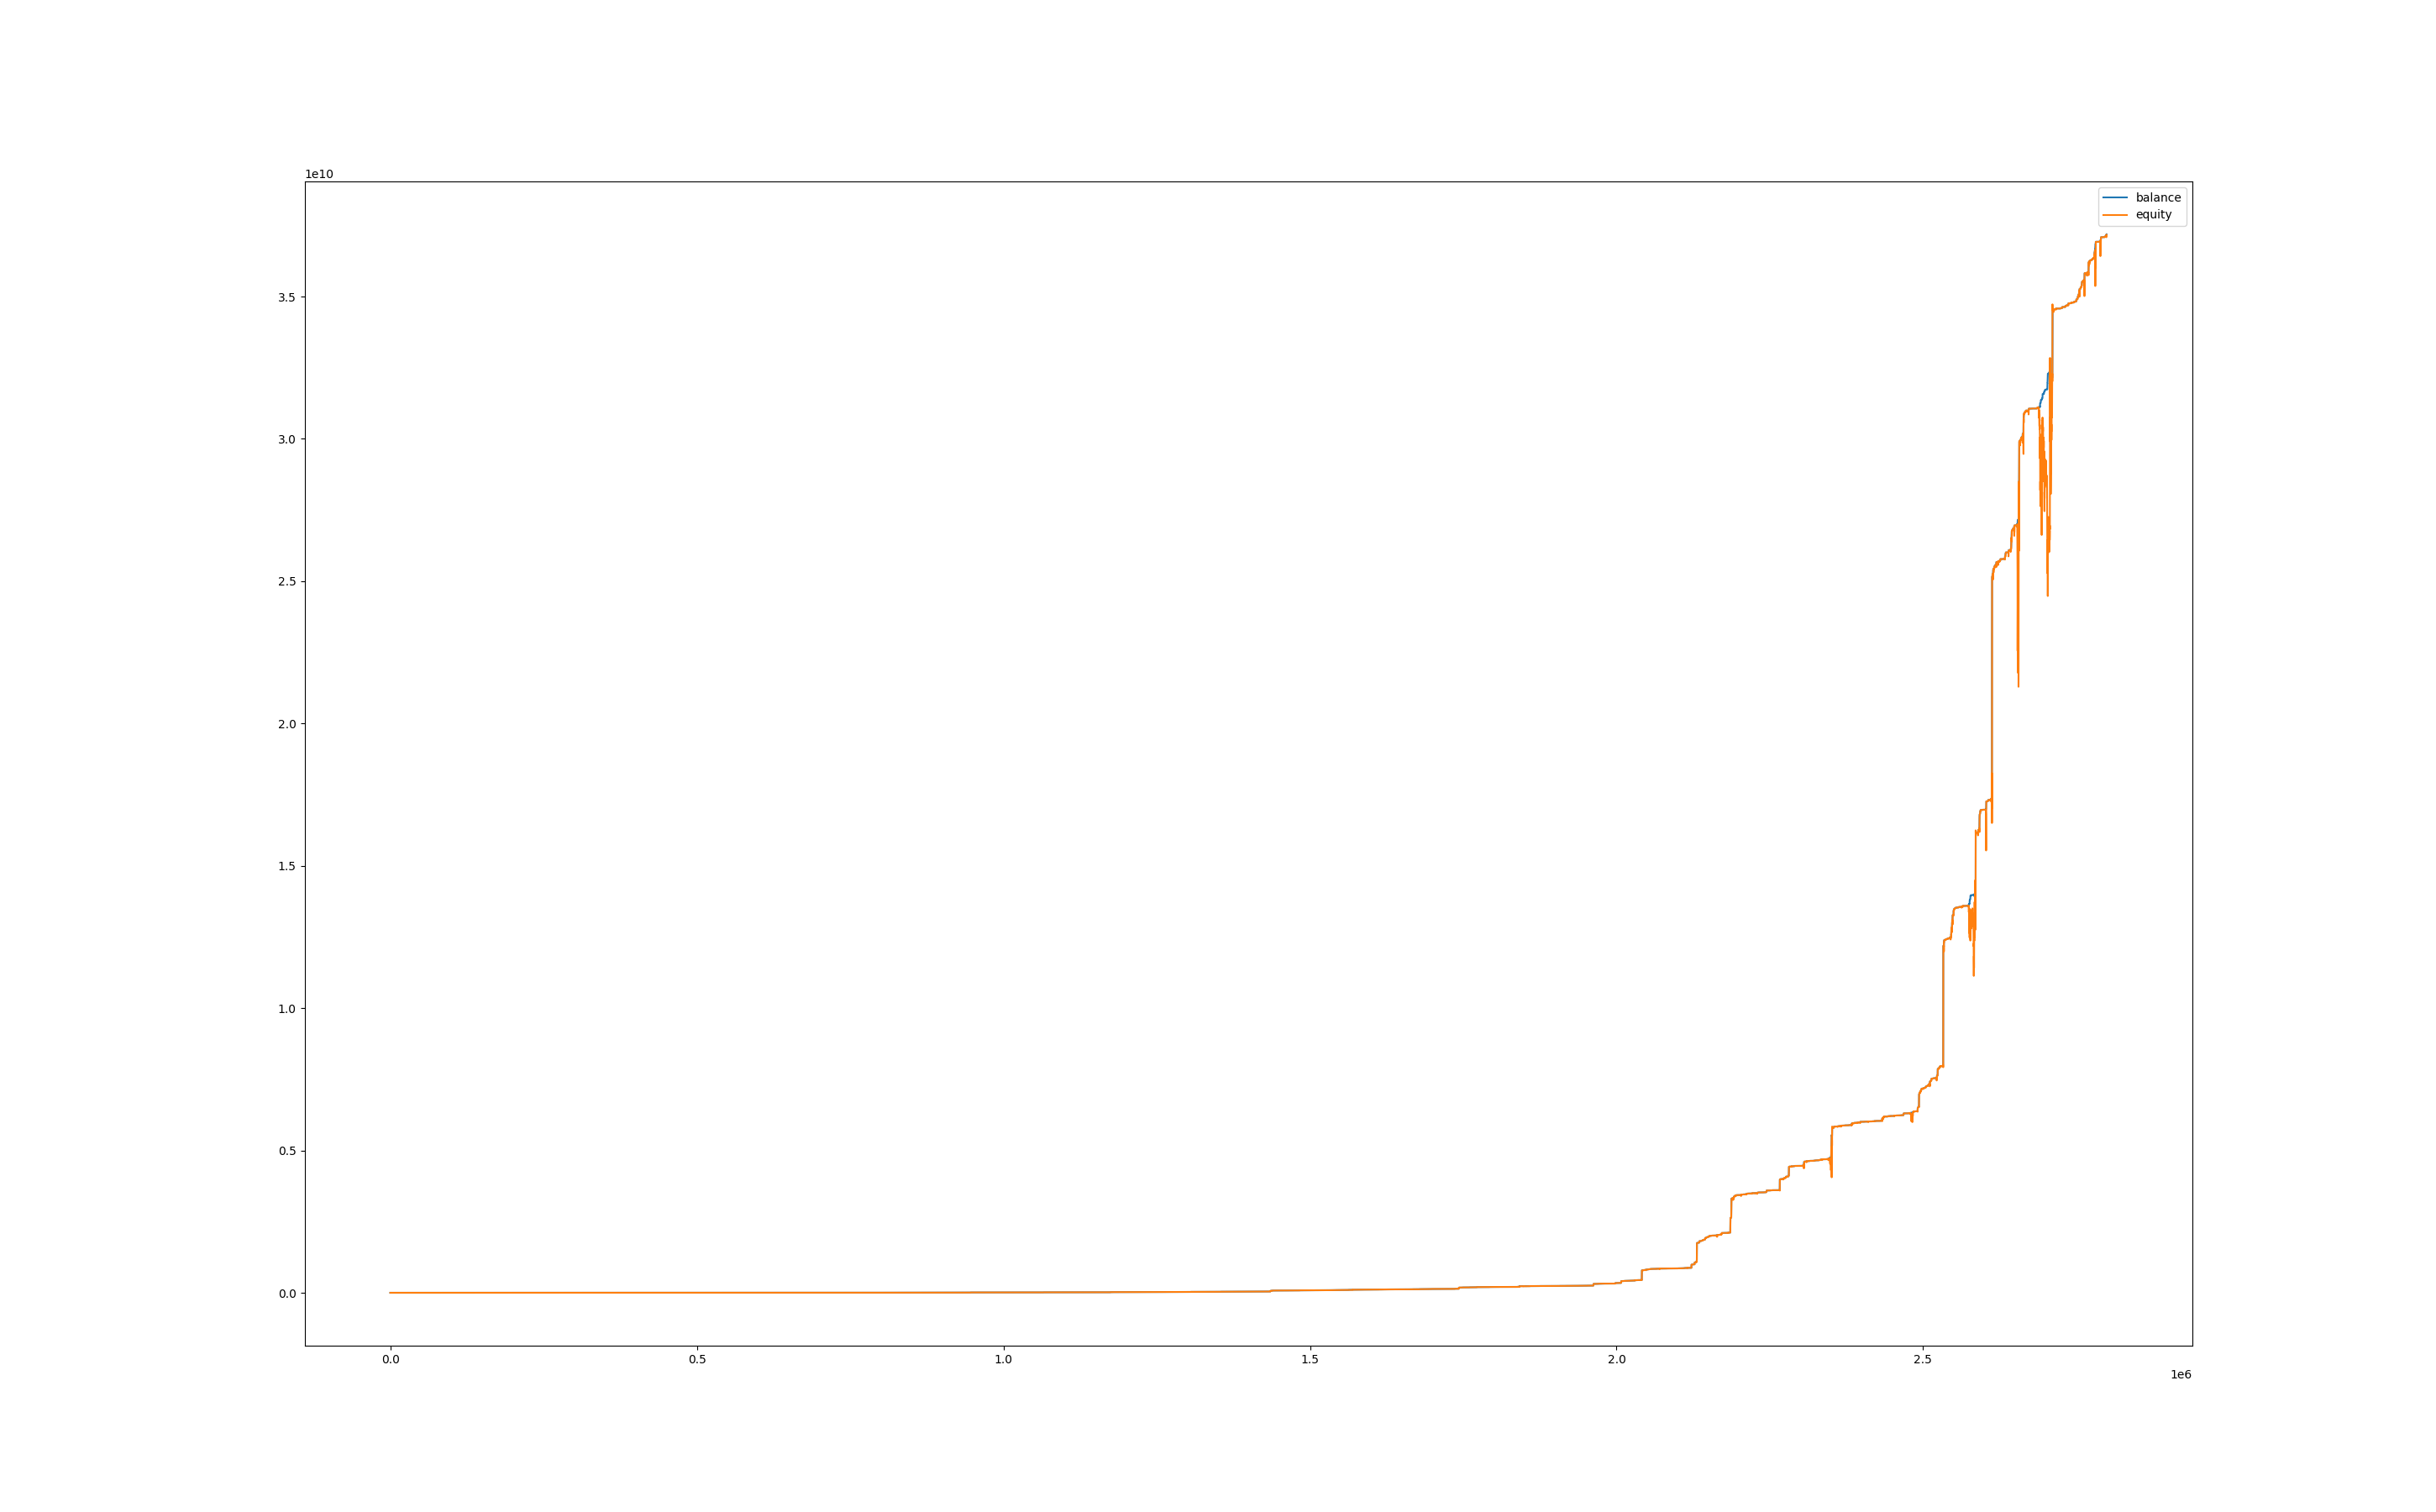

Data behind this chart, as committed beside it:
, balance, equity, balance_btc, equity_btc
0, 1000, 1000, 0.0, 0.0
60, 1000, 1000, 0.0, 0.0
120, 1000, 1000, 0.0, 0.0
180, 1000, 1000, 0.0, 0.0
240, 1000, 1000, 0.0, 0.0
300, 1000, 1000, 0.0, 0.0
360, 1000, 1000, 0.0, 0.0
420, 1000, 1000, 0.0, 0.0
480, 1000, 1000, 0.0, 0.0
540, 1000, 1000, 0.0, 0.0
600, 1000, 1000, 0.0, 0.0
660, 1000, 1000, 0.0, 0.0
720, 1001, 1000, 0.0, 0.0
780, 1001, 1001, 0.0, 0.0
840, 1001, 1001, 0.0, 0.0
900, 1001, 1001, 0.0, 0.0
960, 1004, 1001, 0.0, 0.0
1020, 1005, 1004, 0.0, 0.4928
1080, 1005, 1005, 0.0, 0.0
1140, 1005, 1005, 0.0, 0.0
1200, 1006, 1005, 0.0, 0.147
1260, 1006, 1006, 0.0, 0.0
1320, 1006, 1006, 0.0, 0.07414
1380, 1006, 1006, 0.0, 0.0
1440, 1006, 1006, 0.0, 0.0
1500, 1006, 1006, 0.0, 0.0
1560, 1006, 1006, 0.0, -0.1729
1620, 1006, 1006, 0.0, 0.0
1680, 1006, 1006, 0.0, -0.4624
1740, 1006, 1006, 0.0, -0.306
1800, 1006, 1006, 0.0, 0.0
1860, 1006, 1006, 0.0, 0.0
1920, 1006, 1006, 0.0, 0.0
1980, 1006, 1006, 0.0, 0.0
2040, 1006, 1006, 0.0, 0.0
2100, 1006, 1006, 0.0, 0.0
2160, 1007, 1006, 0.0, -0.6674
2220, 1007, 1007, 0.0, 0.0
2280, 1007, 1007, 0.0, 0.0
2340, 1007, 1007, 0.0, 0.0
2400, 1007, 1007, 0.0, 0.0
2460, 1007, 1007, 0.0, 0.0
2520, 1007, 1007, 0.0, 0.0
2580, 1007, 1007, 0.0, 0.0
2640, 1007, 1007, 0.0, 0.0
2700, 1007, 1007, 0.0, 0.0
2760, 1008, 1007, 0.0, 0.0
2820, 1008, 1008, 0.0, 0.0
2880, 1008, 1008, 0.0, 0.0
2940, 1008, 1008, 0.0, 0.0
3000, 1008, 1008, 0.0, 0.0
3060, 1008, 1008, 0.0, 0.0
3120, 1008, 1008, 0.0, 0.0
3180, 1008, 1008, 0.0, 0.0
3240, 1008, 1008, 0.0, 0.0
3300, 1008, 1008, 0.0, 0.0
3360, 1008, 1008, 0.0, 0.0
3420, 1008, 1008, 0.0, 0.0
3480, 1008, 1008, 0.0, 0.0
3540, 1008, 1008, 0.0, 0.0
... 46,595 more rows
